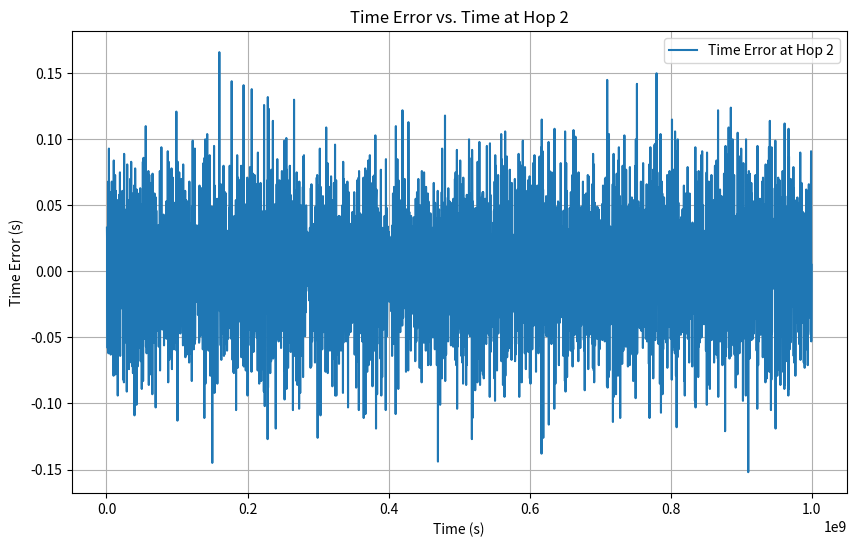
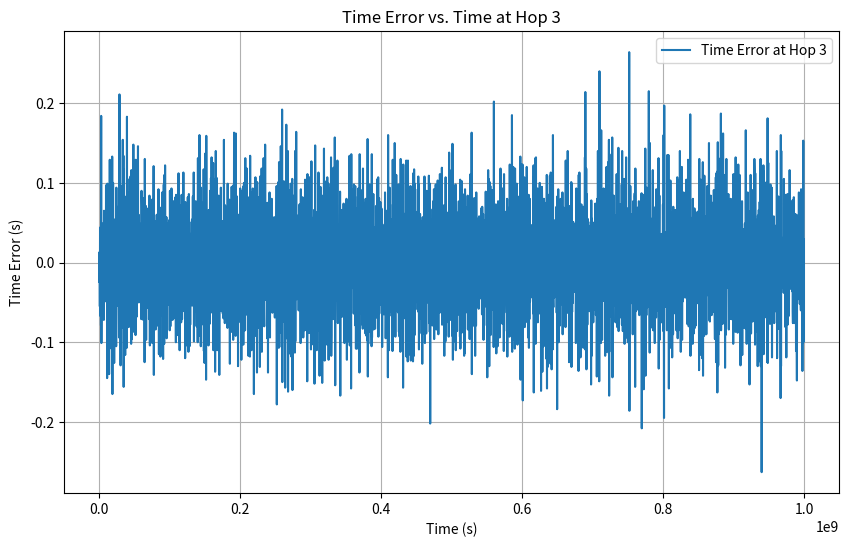
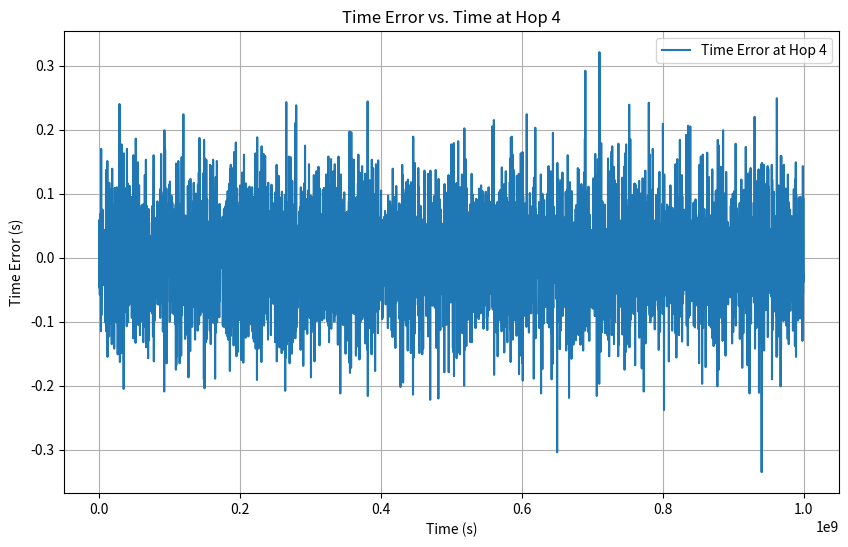
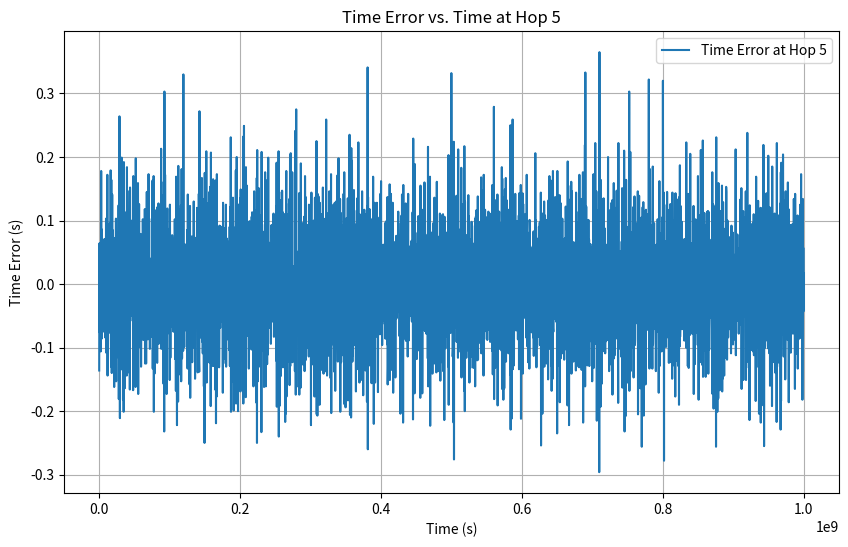
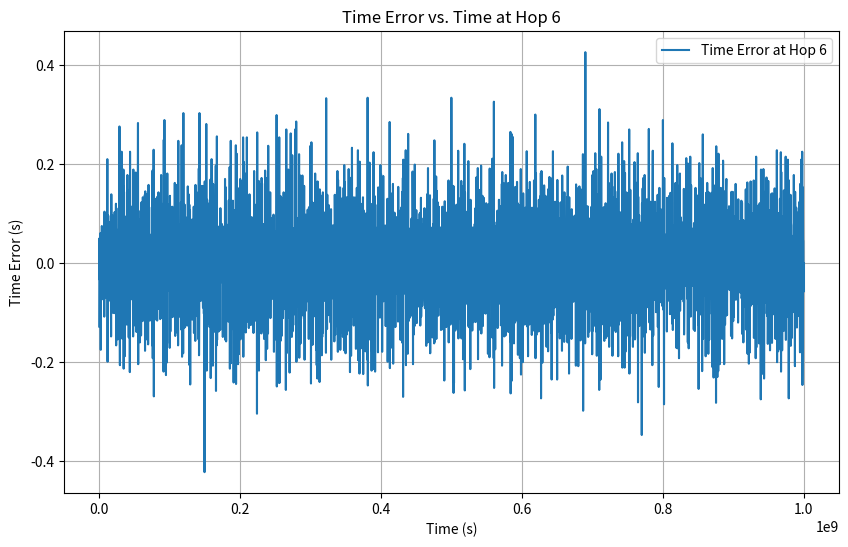
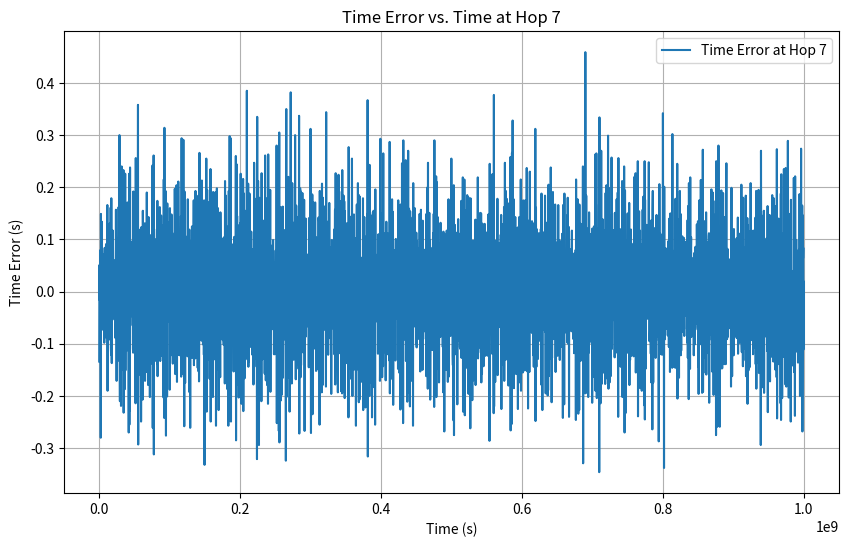
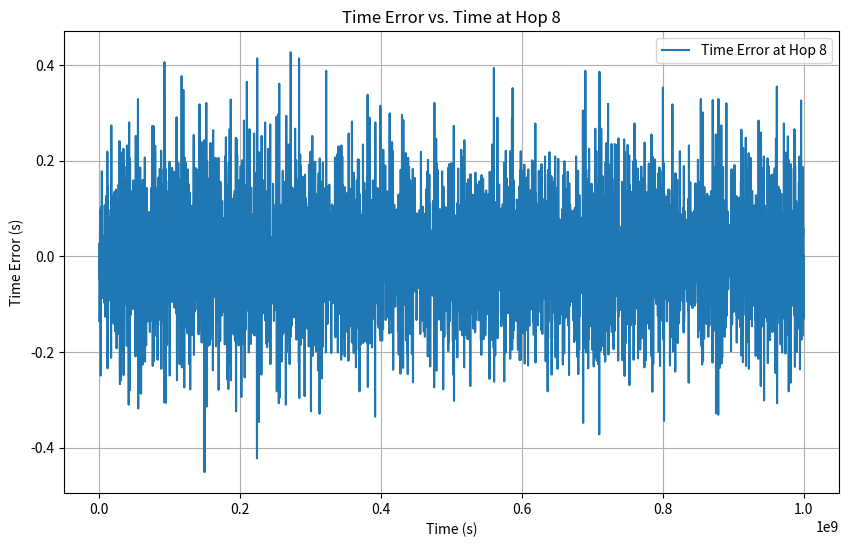
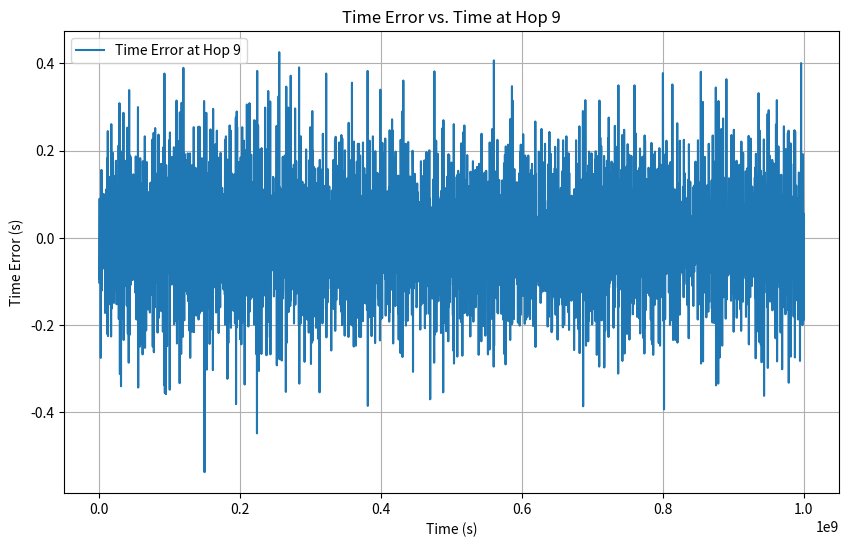
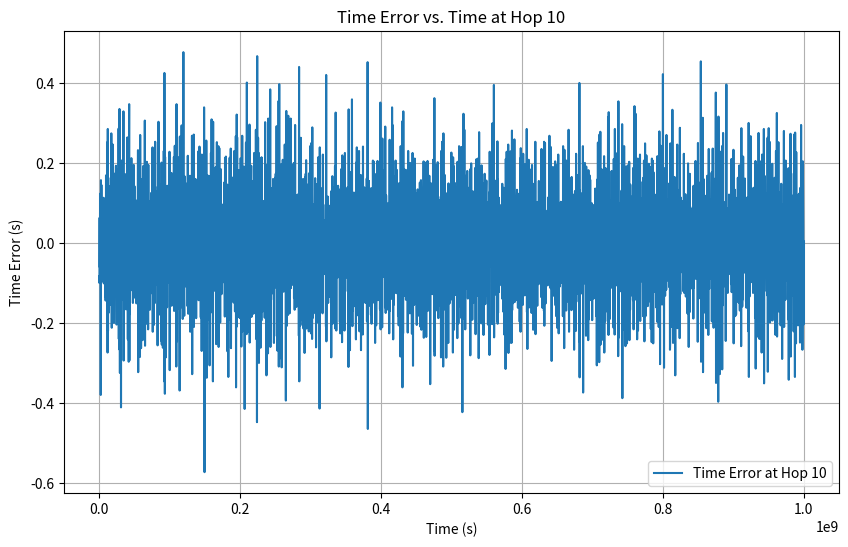
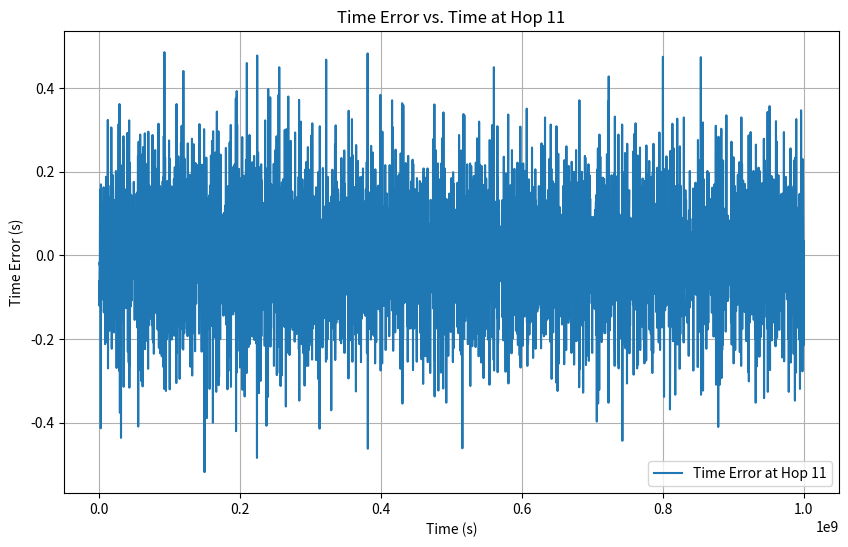
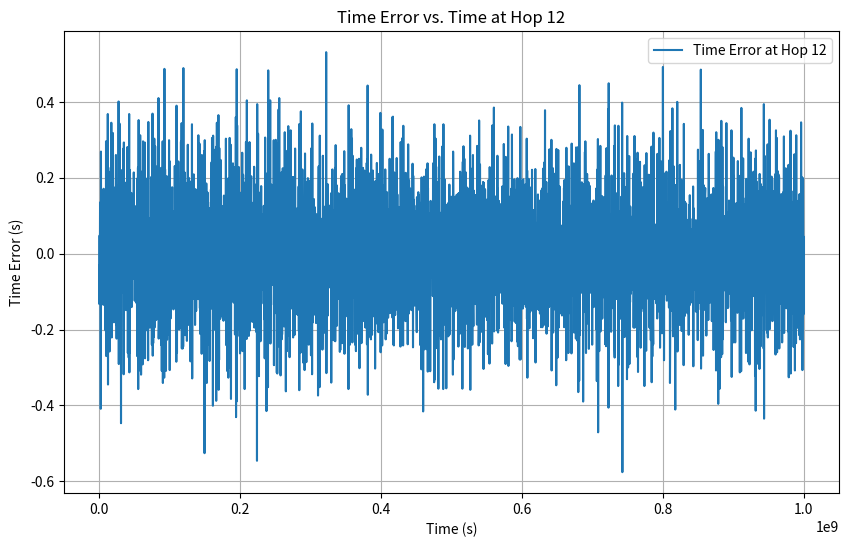
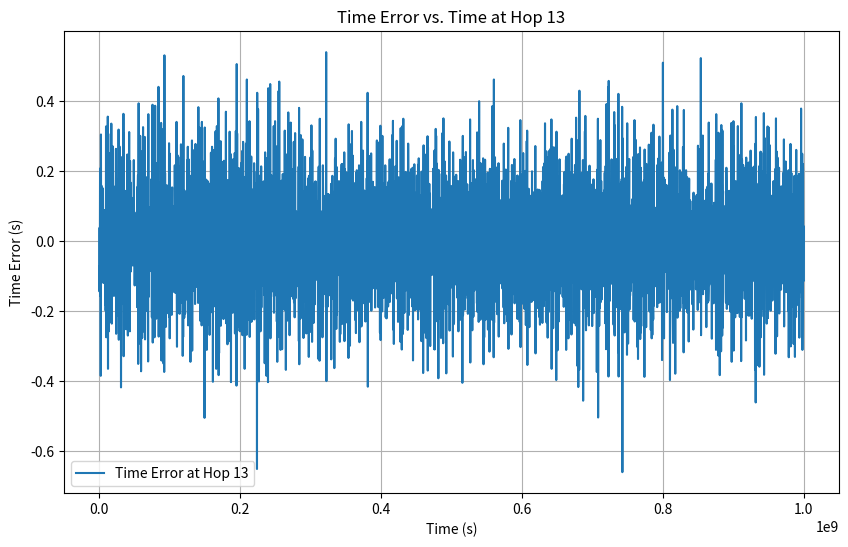
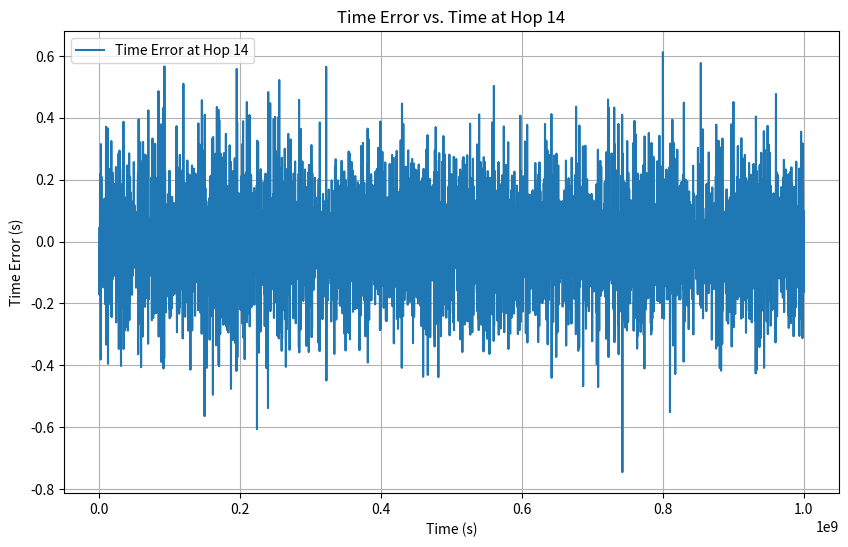
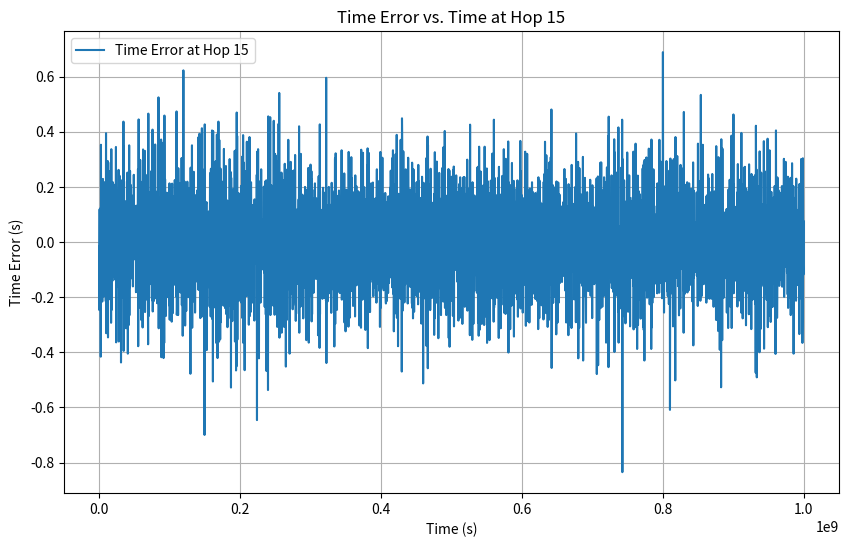
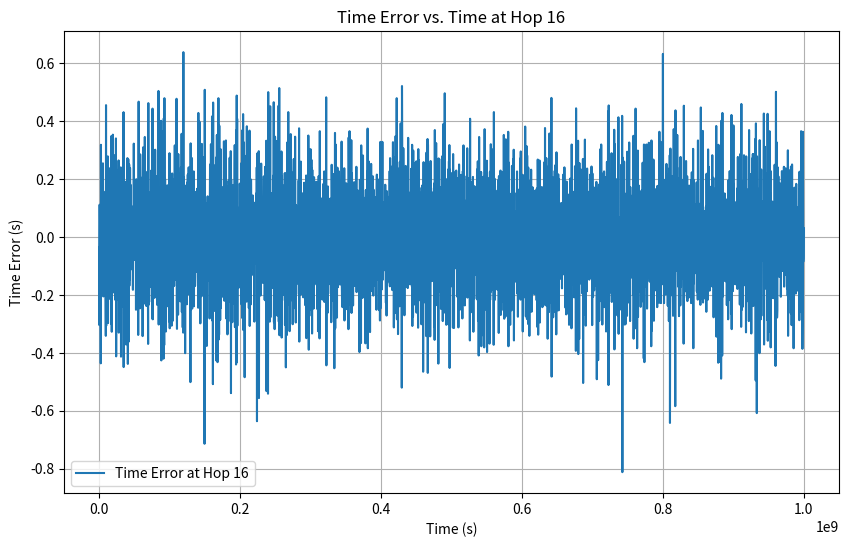
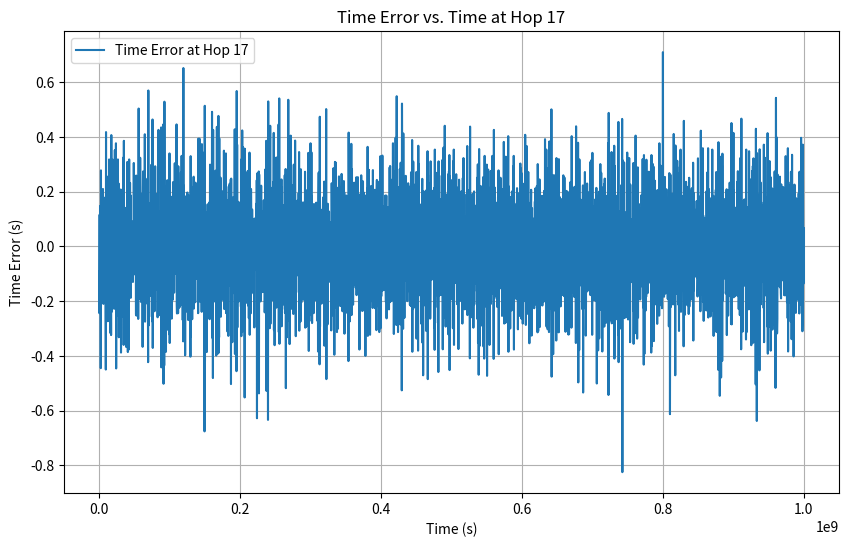

The script that saved these images, in order:
"""
**************************************
*  @Author  ：   mag1cfox
*  @Time    ：   2025/2/17 11:24
*  @Project :   pj_gptp_simulation
*  @Description :   用这个代码生成了data.csv但是只到了99跳。再试试另外的。
*  @FileName:   main_test4.py
**************************************
"""
import heapq
import numpy as np
import matplotlib.pyplot as plt
from matplotlib.ticker import ScalarFormatter
import os
import csv

# 常量配置
NUM_NODES = 102  # 链式网络中的节点数
SYNC_INTERVAL = 0.03125  # 同步间隔 (31.25 ms)
PHY_JITTER = 8e-9  # PHY抖动范围 (8 ns)
CLOCK_GRANULARITY = 8e-9  # 时钟粒度 (8 ns)
MAX_DRIFT_RATE = 10e-6  # 最大漂移率 (±10 ppm)
SIM_TIME = 100.0  # 仿真总时长 (秒)
PDELAY_INTERVAL = 1.0  # 传播延迟测量间隔 (1 s)
DRIFT_RATE_CHANGE = 1e-6  # 漂移率每秒变化范围 [0, 1] ppm/s


class Clock:
    def __init__(self):
        self.drift_rate = np.random.uniform(-MAX_DRIFT_RATE, MAX_DRIFT_RATE)
        self.offset = 0.0  # 相对于主时钟的偏移
        self.time = 0.0  # 本地时间

    def update(self, delta_t):
        # 动态调整漂移率（每秒变化范围为 [0, 1] ppm/s）
        self.drift_rate += np.random.uniform(-DRIFT_RATE_CHANGE, DRIFT_RATE_CHANGE) * delta_t
        self.drift_rate = np.clip(self.drift_rate, -MAX_DRIFT_RATE, MAX_DRIFT_RATE)

        # 考虑漂移率更新本地时间
        self.time += delta_t * (1 + self.drift_rate)
        return self.time

    def adjust(self, offset):
        # 调整本地时钟的偏移
        self.offset += offset
        self.time += offset


class Node:
    def __init__(self, node_id):
        self.id = node_id
        self.clock = Clock()
        self.residence_time = 1e-3  # 最大驻留时间 (1 ms)
        self.last_sync_time = 0.0
        self.last_pdelay_time = 0.0
        self.propagation_delay = 50e-9  # 固定传播延迟 (50 ns)
        self.asymmetry = 0.0  # 链路非对称性 (默认对称)
        self.rate_ratio = 1.0  # 率比 (初始为1)
        self.neighbor_rate_ratio = 1.0  # 邻居率比 (初始为1)
        self.sync_errors = []  # 同步误差记录
        self.time_errors = []  # 时间误差记录（随时间变化）

    def receive_sync(self, sync_time, correction_field):
        # 接收Sync消息时添加PHY抖动和时钟粒度
        actual_receive_time = sync_time + self.propagation_delay + \
                              np.random.uniform(0, PHY_JITTER) + \
                              np.random.uniform(0, CLOCK_GRANULARITY)

        # 计算本地时间与主时钟的偏差
        local_time = self.clock.time
        gm_time = sync_time + correction_field
        error = local_time - gm_time

        # 调整本地时钟（通过调整偏移量）
        self.clock.adjust(-error)

        # 记录时间误差（单位为秒）
        self.time_errors.append((self.clock.time, abs(error)))

        # 添加驻留时间并转发Sync消息
        forward_time = actual_receive_time + self.residence_time
        return forward_time

    def measure_pdelay(self, neighbor):
        # 发送Pdelay_Req消息
        t1 = self.clock.time
        t2 = neighbor.clock.time + np.random.uniform(0, PHY_JITTER)

        # 发送Pdelay_Resp消息
        t3 = neighbor.clock.time
        t4 = self.clock.time + np.random.uniform(0, PHY_JITTER)

        # 计算传播延迟（考虑非对称性）
        propagation_delay = ((t4 - t1) - self.neighbor_rate_ratio * (t3 - t2)) / 2
        self.propagation_delay = propagation_delay + self.asymmetry


class Network:
    def __init__(self):
        self.nodes = [Node(i) for i in range(NUM_NODES)]
        self.grandmaster = self.nodes[0]
        self.event_queue = []  # 事件队列（用于事件驱动模型）
        self.current_time = 0.0
        self.event_counter = 0  # 事件计数器，用于唯一标识事件

    def schedule_event(self, time, callback, *args):
        # 将事件加入队列，使用事件计数器作为唯一标识符
        heapq.heappush(self.event_queue, (time, self.event_counter, callback, args))
        self.event_counter += 1

    def run_simulation(self):
        # 初始化事件：主节点定期发送Sync消息
        self.schedule_event(0.0, self.send_sync, self.grandmaster)

        # 初始化事件：所有节点定期测量传播延迟
        for i in range(1, NUM_NODES):
            self.schedule_event(0.0, self.measure_pdelay, self.nodes[i], self.nodes[i - 1])

        # 事件驱动仿真
        while self.event_queue and self.current_time < SIM_TIME:
            time, _, callback, args = heapq.heappop(self.event_queue)
            self.current_time = time
            callback(*args)

    def send_sync(self, node):
        # 主节点发送Sync消息
        sync_time = self.current_time
        correction_field = 0.0
        for i in range(1, NUM_NODES):
            # 消息逐跳传播
            forward_time = self.nodes[i].receive_sync(sync_time, correction_field)
            # 更新校正字段（包括率比和传播延迟误差）
            correction_field += self.nodes[i].propagation_delay * self.nodes[i].rate_ratio
            sync_time = forward_time

        # 安排下一次Sync消息
        self.schedule_event(self.current_time + SYNC_INTERVAL, self.send_sync, node)

    def measure_pdelay(self, node, neighbor):
        # 测量传播延迟
        node.measure_pdelay(neighbor)

        # 安排下一次测量
        self.schedule_event(self.current_time + PDELAY_INTERVAL, self.measure_pdelay, node, neighbor)

    def plot_results(self, hop):
        # 绘制某一跳的时间误差随时间变化
        if hop < 1 or hop >= NUM_NODES:
            raise ValueError(f"Invalid hop: {hop}. Must be between 1 and {NUM_NODES - 1}.")

        node = self.nodes[hop]
        times, errors = zip(*node.time_errors)  # 解压时间和误差

        times = times[2:]
        errors = errors[2:]

        times_tmp = convert_to_microseconds(times)
        errors_tmp = convert_to_microseconds(errors)

        errors_new = process_tuple(errors_tmp)
        print(f"errors_new={errors_new}")

        save_tuple_to_csv(errors_new)

        plt.figure(figsize=(10, 6))
        # plt.plot(times, errors, label=f'Time Error at Hop {hop}')
        plt.plot(times_tmp, errors_new, label=f'Time Error at Hop {hop}')
        plt.xlabel('Time (s)')
        plt.ylabel('Time Error (s)')
        plt.title(f'Time Error vs. Time at Hop {hop}')
        plt.legend()
        plt.grid(True)

        # 使用 ScalarFormatter 来格式化 y 轴
        ax = plt.gca()
        ax.yaxis.set_major_formatter(ScalarFormatter(useOffset=False))

        plt.show()

def process_tuple(input_tuple):
    # 使用列表推导式处理每个元素
    processed_list = [round(x - 312500.0, 3) for x in input_tuple]

    # 将处理后的列表转换回tuple并返回
    return tuple(processed_list)

def convert_to_microseconds(time_tuple):
    # 创建一个新的列表来存储转换后的值
    converted_list = []

    # 遍历输入元组中的每个元素
    for time in time_tuple:
        # 将秒转换为微秒，并保留三位小数
        microseconds = round(time * 10_000_000, 3)
        converted_list.append(microseconds)

    # 将列表转换为元组并返回
    return tuple(converted_list)

def save_tuple_to_csv(tuple_data, filename='data2.csv'):
    # 检查文件是否存在
    file_exists = os.path.isfile(filename)

    # 读取现有数据（如果文件存在）
    existing_data = []
    if file_exists:
        with open(filename, 'r', newline='') as csvfile:
            reader = csv.reader(csvfile)
            existing_data = list(reader)

    # 找到第一个空列
    column_index = 0
    if existing_data:
        max_columns = max(len(row) for row in existing_data)
        for i in range(max_columns + 1):
            if all(i >= len(row) or row[i] == '' for row in existing_data):
                column_index = i
                break

    # 将 tuple 数据添加到正确的列
    for i, value in enumerate(tuple_data):
        row_index = i
        if row_index >= len(existing_data):
            existing_data.append([''] * (column_index + 1))
        while len(existing_data[row_index]) <= column_index:
            existing_data[row_index].append('')
        existing_data[row_index][column_index] = value

    # 写入数据到 CSV 文件
    with open(filename, 'w', newline='') as csvfile:
        writer = csv.writer(csvfile)
        writer.writerows(existing_data)


if __name__ == "__main__":
    network = Network()
    network.run_simulation()

    # 绘制某一跳的时间误差（例如第 10 跳）
    for i in range(2,102):
        network.plot_results(hop=i)
    # network.plot_results(hop=2)
    # network.plot_results(hop=10)
    # network.plot_results(hop=32)
    # network.plot_results(hop=50)
    # network.plot_results(hop=100)
